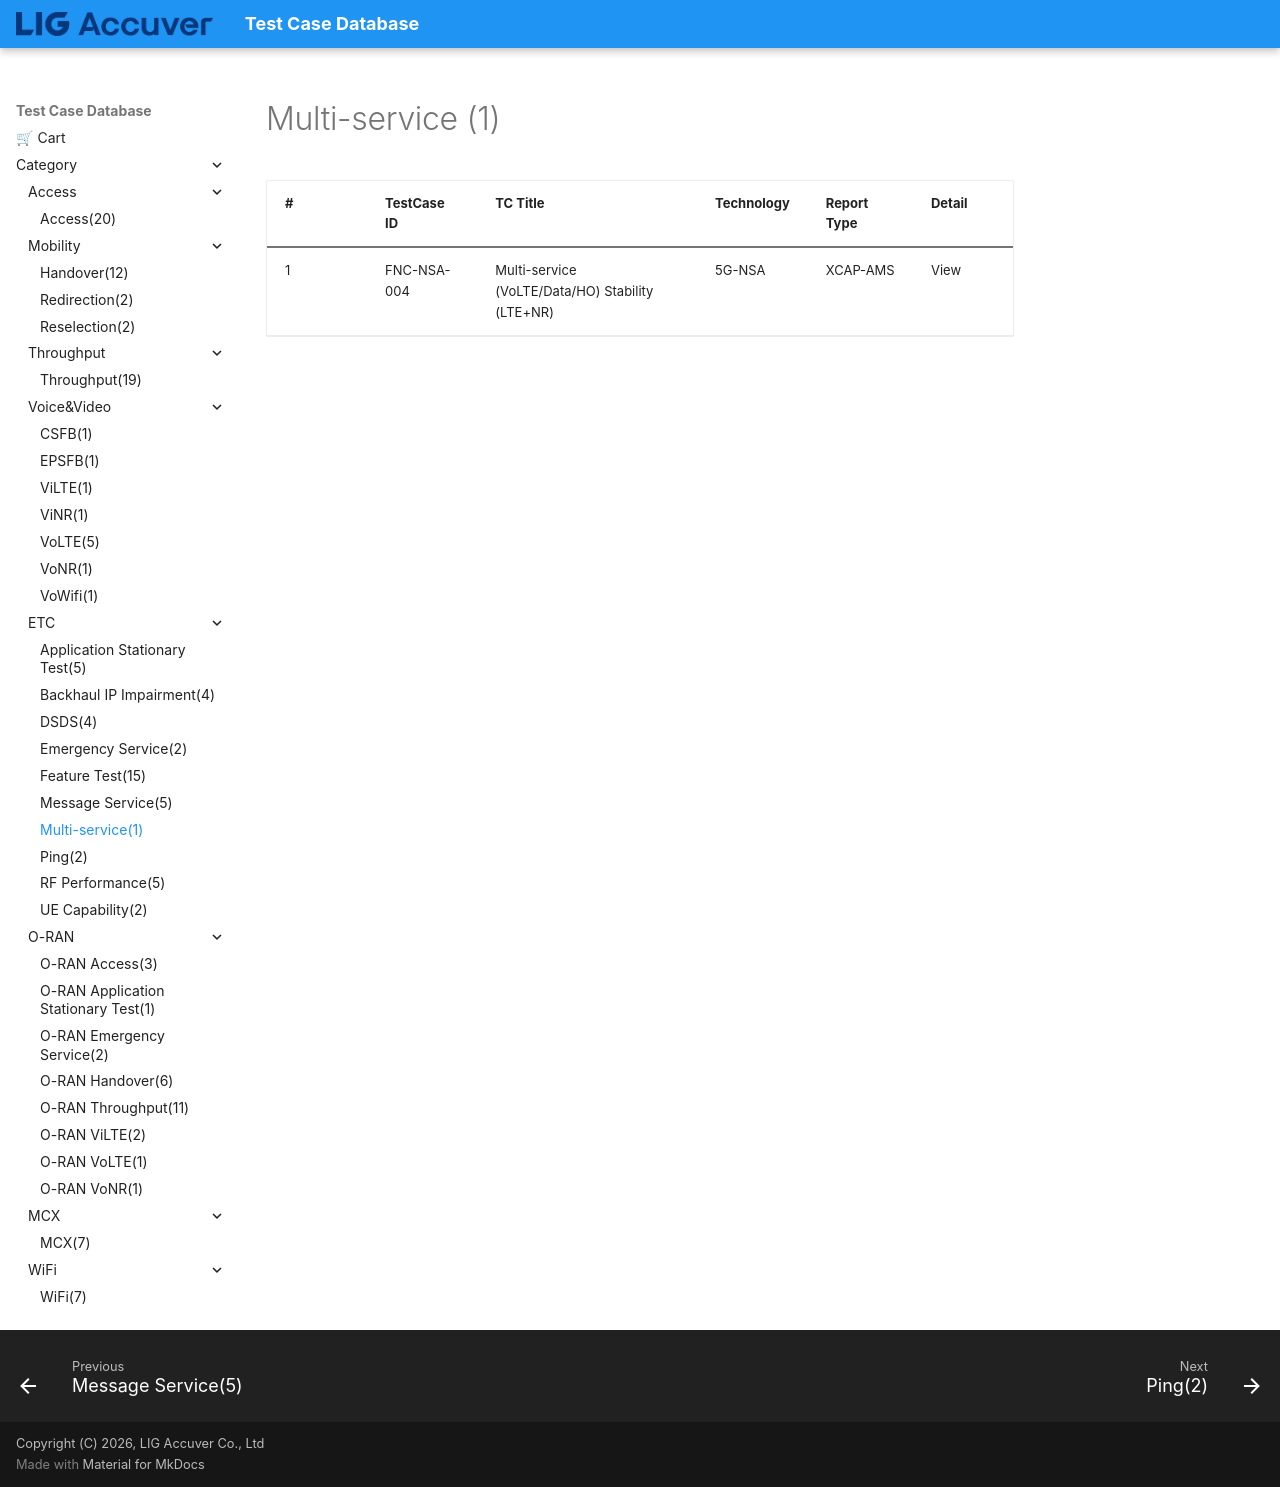

repository: convergencesolutionteam/testcase_database2 · page: TC_Multi_Service/index.html · generator: mkdocs

# Multi-service (1)

| # | TestCase ID | TC Title | Technology | Report Type | Detail |
|---|---|---|---|---|---|
| 1 | FNC-NSA-004 | Multi-service (VoLTE/Data/HO) Stability (LTE+NR) | 5G-NSA | XCAP-AMS | View |
